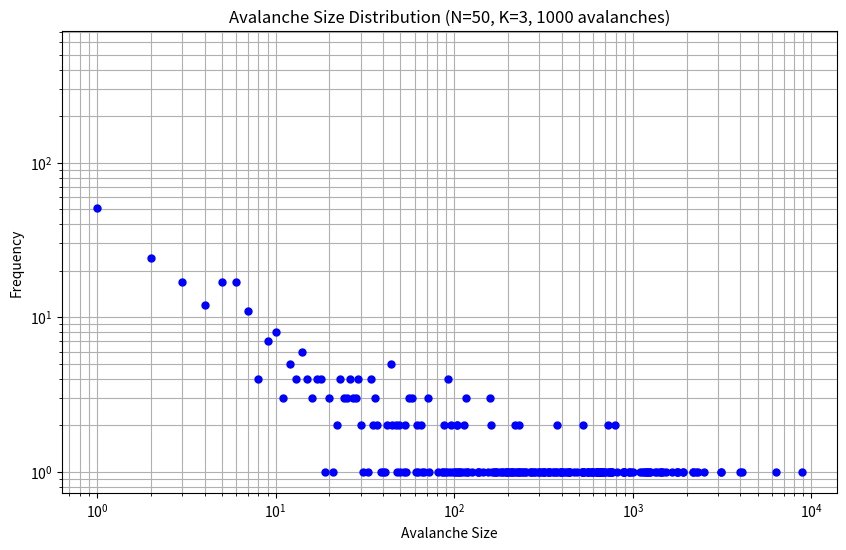

Write the Python code that produced this figure.
import numpy as np
import matplotlib.pyplot as plt
from collections import defaultdict

# Parameters
N = 50           # gridsize
K = 3            # slope at critical point
V = 7            # initial slope of interior cells 
num_avalanches = 1000  # number of avalanches to simulate

# for reproducibility of random grain placement:
np.random.seed(42)

def initialize_grid():
    grid = np.zeros((N, N), dtype=int)
    grid[1:-1, 1:-1] = V
    return grid

def topple(grid):
    grid = grid.copy()
    gridchanges = np.zeros((N, N), dtype=int)
    topple_count = 0
    # process only interior cells; boundaries remain fixed
    for i in range(1, N-1):
        for j in range(1, N-1):
            if grid[i, j] > K:
                gridchanges[i, j] -= 4
                gridchanges[i+1, j] += 1
                gridchanges[i-1, j] += 1
                gridchanges[i, j+1] += 1
                gridchanges[i, j-1] += 1
                topple_count += 1
    grid += gridchanges
    grid[0, :] = 0  
    grid[-1, :] = 0
    grid[:, 0] = 0 
    grid[:, -1] = 0
    return topple_count, grid

def run_to_equilibrium(grid):
    grid = grid.copy()
    while True:
        count, grid = topple(grid)
        if count == 0:
            break
    return grid

def run_avalanche(grid):
    avalanche_size = 0
    while True:
        count, grid = topple(grid)
        if count == 0:
            break
        avalanche_size += count
    return avalanche_size, grid

def add_grain_run_avalanche(grid):
    i = np.random.randint(1, N-1)
    j = np.random.randint(1, N-1)
    grid[i, j] += 1
    return run_avalanche(grid)

def simulate_avalanches(num_avalanches):
    # Initialize and reach critical state
    grid = initialize_grid()
    grid = run_to_equilibrium(grid)
    
    # Simulate avalanches
    avalanche_sizes = []
    for _ in range(num_avalanches):
        size, grid = add_grain_run_avalanche(grid)
        avalanche_sizes.append(size)
    
    return avalanche_sizes

def plot_avalanche_distribution(avalanche_sizes):
    # Count frequency of each avalanche size
    size_counts = {} # empty dictionary: size -> count
    for size in avalanche_sizes:
        if size in size_counts: # check if we've seen this size before
            size_counts[size] += 1
        else:
            size_counts[size] = 1 # first time we've seen this size
    
    # Prepare data for plotting
    sizes = np.array(sorted(size_counts.keys())) # x-asix: sorted sizes (keys in dictionary)
    counts = np.array([size_counts[size] for size in sizes]) # y-axis: counts for each size
    
    # Create log-log plot
    plt.figure(figsize=(10, 6))
    plt.loglog(sizes, counts, 'bo', markersize=5)
    plt.xlabel('Avalanche Size')
    plt.ylabel('Frequency')
    plt.title(f'Avalanche Size Distribution (N={N}, K={K}, {len(avalanche_sizes)} avalanches)')
    plt.grid(which="both", ls="-")
    plt.show()

# Main execution
if __name__ == "__main__":
    print(f"Simulating {num_avalanches} avalanches...")
    avalanche_sizes = simulate_avalanches(num_avalanches)
    
    print("Avalanche size statistics:")
    print(f"Total avalanches: {len(avalanche_sizes)}")
    print(f"Minimum size: {min(avalanche_sizes)}")
    print(f"Maximum size: {max(avalanche_sizes)}")
    print(f"Average size: {np.mean(avalanche_sizes):.2f}")
    
    # Plot the distribution
    plot_avalanche_distribution(avalanche_sizes)